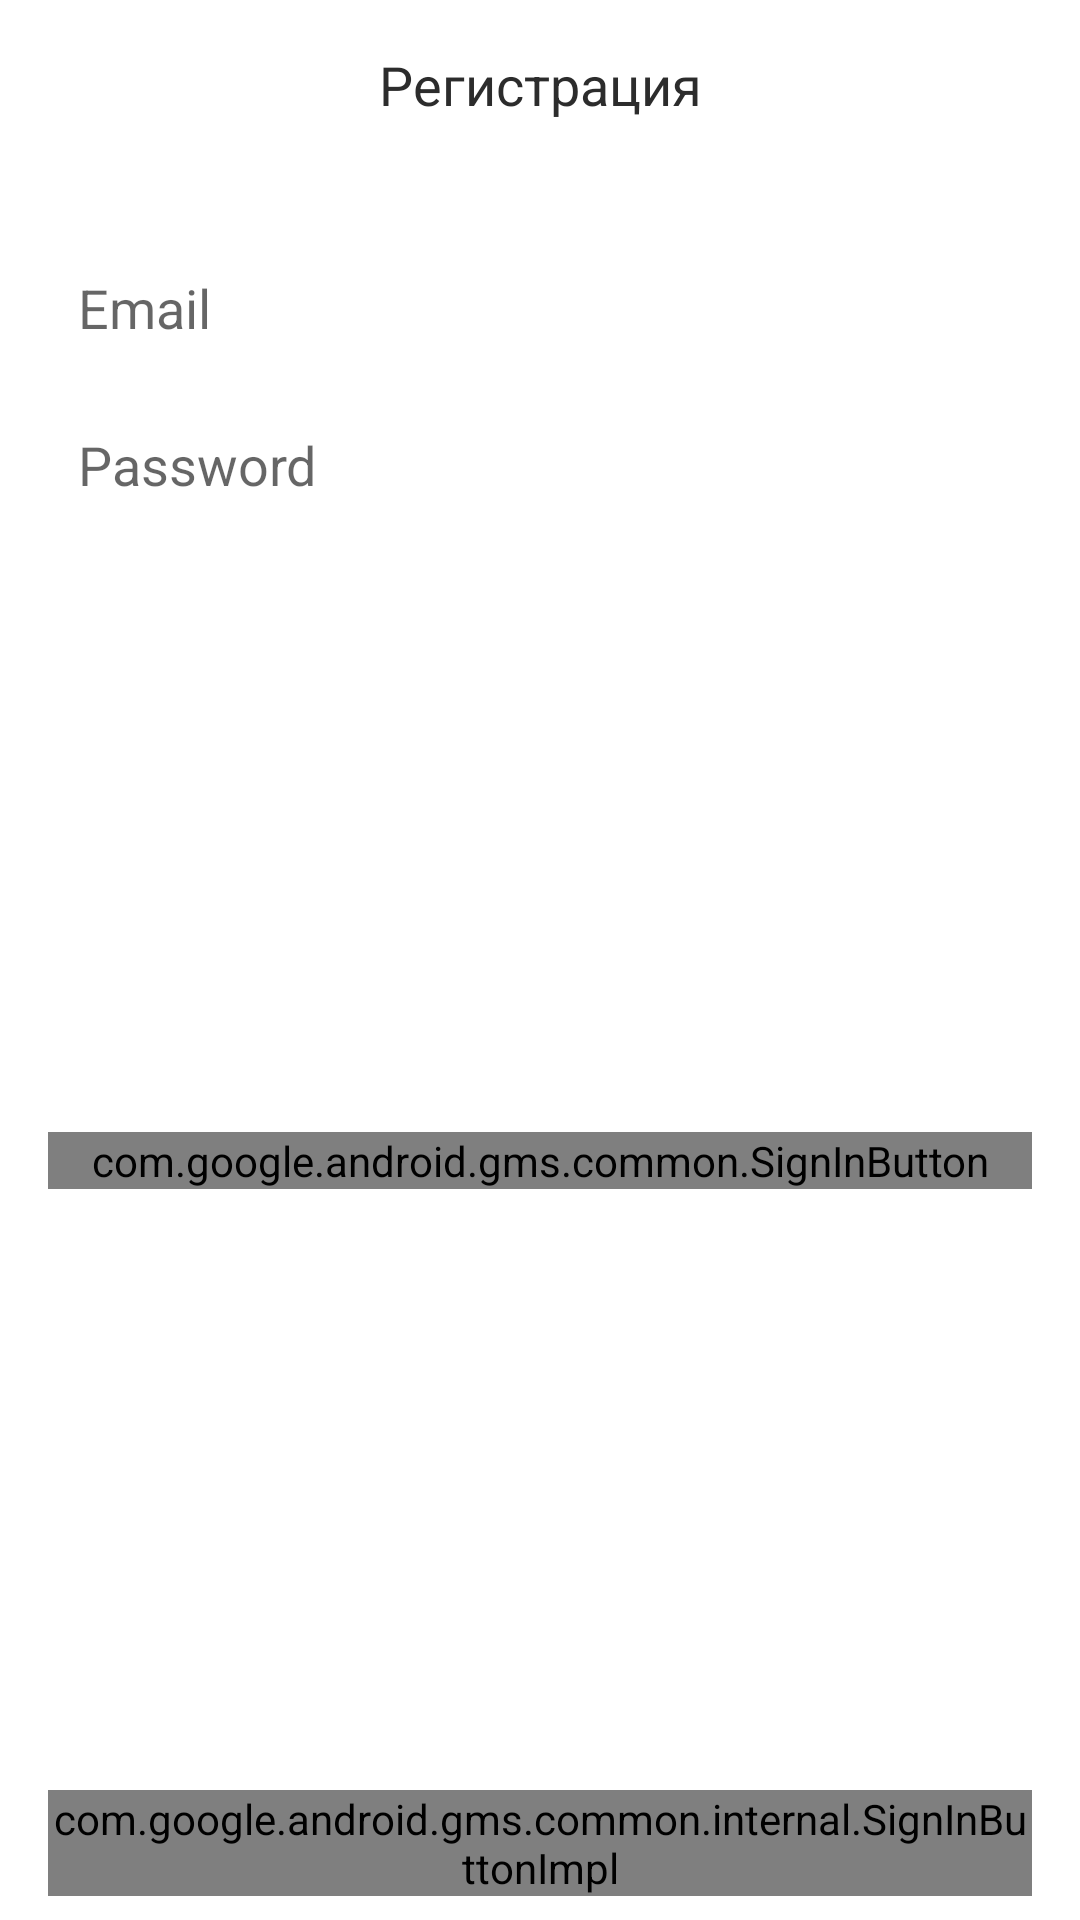

Produce the Android XML layout that renders to this screen, including the resource entries it uses.
<!-- AndroidManifest.xml: application theme Theme.PraktikaNoABar -->
<!-- res/layout/sign_dialog.xml -->
<?xml version="1.0" encoding="utf-8"?>
<androidx.constraintlayout.widget.ConstraintLayout
    xmlns:android="http://schemas.android.com/apk/res/android"
    xmlns:app="http://schemas.android.com/apk/res-auto"
    xmlns:tools="http://schemas.android.com/tools"
    android:layout_width="match_parent"
    android:layout_height="match_parent">

    <TextView
        android:id="@+id/tvSignTitle"
        android:layout_width="wrap_content"
        android:layout_height="wrap_content"
        android:layout_marginTop="16dp"
        android:text="@string/sign_up"
        android:textSize="18sp"
        app:layout_constraintEnd_toEndOf="parent"
        app:layout_constraintStart_toStartOf="parent"
        app:layout_constraintTop_toTopOf="parent" />

    <EditText
        android:id="@+id/edSignEmail"
        android:layout_width="0dp"
        android:layout_height="wrap_content"
        android:layout_marginStart="16dp"
        android:layout_marginTop="40dp"
        android:layout_marginEnd="16dp"
        android:background="@drawable/common_google_signin_btn_icon_light_normal_background"
        android:ems="10"
        android:hint="@string/email_hint"
        android:inputType="textEmailAddress"
        android:padding="10dp"
        app:layout_constraintEnd_toEndOf="parent"
        app:layout_constraintStart_toStartOf="parent"
        app:layout_constraintTop_toBottomOf="@+id/tvSignTitle" />

    <EditText
        android:id="@+id/edPassword"
        android:layout_width="0dp"
        android:layout_height="wrap_content"
        android:layout_marginTop="8dp"
        android:background="@drawable/common_google_signin_btn_icon_light_normal_background"
        android:ems="10"
        android:hint="@string/password_hint"
        android:inputType="numberPassword"
        android:padding="10dp"
        app:layout_constraintEnd_toEndOf="@+id/edSignEmail"
        app:layout_constraintStart_toStartOf="@+id/edSignEmail"
        app:layout_constraintTop_toBottomOf="@+id/edSignEmail" />

    <com.google.android.gms.common.SignInButton
        android:id="@+id/btnGoogleSignIn"
        android:layout_width="0dp"
        android:layout_height="wrap_content"
        android:layout_marginTop="8dp"
        android:layout_marginBottom="8dp"
        android:text="Button"
        app:buttonSize="wide"
        app:layout_constraintBottom_toTopOf="@+id/btnSignUpIn"
        app:layout_constraintEnd_toEndOf="@+id/btnSignUpIn"
        app:layout_constraintStart_toStartOf="@+id/btnSignUpIn"
        app:layout_constraintTop_toBottomOf="@+id/edPassword" />

    <com.google.android.gms.common.internal.SignInButtonImpl
        android:id="@+id/btnSignUpIn"
        android:layout_width="0dp"
        android:layout_height="wrap_content"
        android:layout_marginBottom="8dp"
        android:background="@drawable/common_google_signin_btn_icon_light_normal_background"
        android:text="@string/sign_up_action"
        app:layout_constraintBottom_toTopOf="@+id/btnForgetPass"
        app:layout_constraintEnd_toEndOf="@+id/edSignEmail"
        app:layout_constraintStart_toStartOf="@+id/edSignEmail" />

    <com.google.android.gms.common.internal.SignInButtonImpl
        android:id="@+id/btnForgetPass"
        android:layout_width="0dp"
        android:layout_height="wrap_content"
        android:layout_marginBottom="8dp"
        android:background="@drawable/common_google_signin_btn_icon_light_normal_background"
        android:text="@string/forget_password"
        android:visibility="gone"
        app:layout_constraintBottom_toBottomOf="parent"
        app:layout_constraintEnd_toEndOf="@+id/edSignEmail"
        app:layout_constraintStart_toStartOf="@+id/edSignEmail" />

    <TextView
        android:id="@+id/tvDialogMessage"
        android:layout_width="0dp"
        android:layout_height="wrap_content"
        android:gravity="center_horizontal"
        android:textColor="@android:color/holo_red_dark"
        android:visibility="gone"
        app:layout_constraintBottom_toTopOf="@+id/edSignEmail"
        app:layout_constraintEnd_toEndOf="@+id/edSignEmail"
        app:layout_constraintStart_toStartOf="@+id/edSignEmail"
        app:layout_constraintTop_toBottomOf="@+id/tvSignTitle" />
</androidx.constraintlayout.widget.ConstraintLayout>
<!-- resources referenced by this layout -->
<resources>
  <string name="email_hint">Email</string>
  <string name="forget_password">Забыли пароль</string>
  <string name="password_hint">Password</string>
  <string name="sign_up">Регистрация</string>
  <string name="sign_up_action">Зарегистрироваться</string>
  <style name="Theme.PraktikaNoABar" parent="Theme.MaterialComponents.DayNight.NoActionBar">
          
          <item name="colorPrimary">@color/purple_500</item>
          <item name="colorPrimaryVariant">@color/purple_700</item>
          <item name="colorOnPrimary">@color/white</item>
          
          <item name="colorSecondary">@color/teal_200</item>
          <item name="colorSecondaryVariant">@color/teal_700</item>
          <item name="colorOnSecondary">@color/black</item>
          
          <item name="android:statusBarColor" tools:targetApi="l">?attr/colorPrimaryVariant</item>
          
          <item name="android:textColor">@color/dark_grey</item>
          <item name="android:actionMenuTextColor">@color/dark_grey</item>
      </style>
  <color name="purple_500">#FF6200EE</color>
  <color name="purple_700">#FF3700B3</color>
  <color name="white">#FFFFFFFF</color>
  <color name="teal_200">#FF03DAC5</color>
  <color name="teal_700">#FF018786</color>
  <color name="black">#FF000000</color>
  <color name="dark_grey">#FF2C2C2C</color>
</resources>
